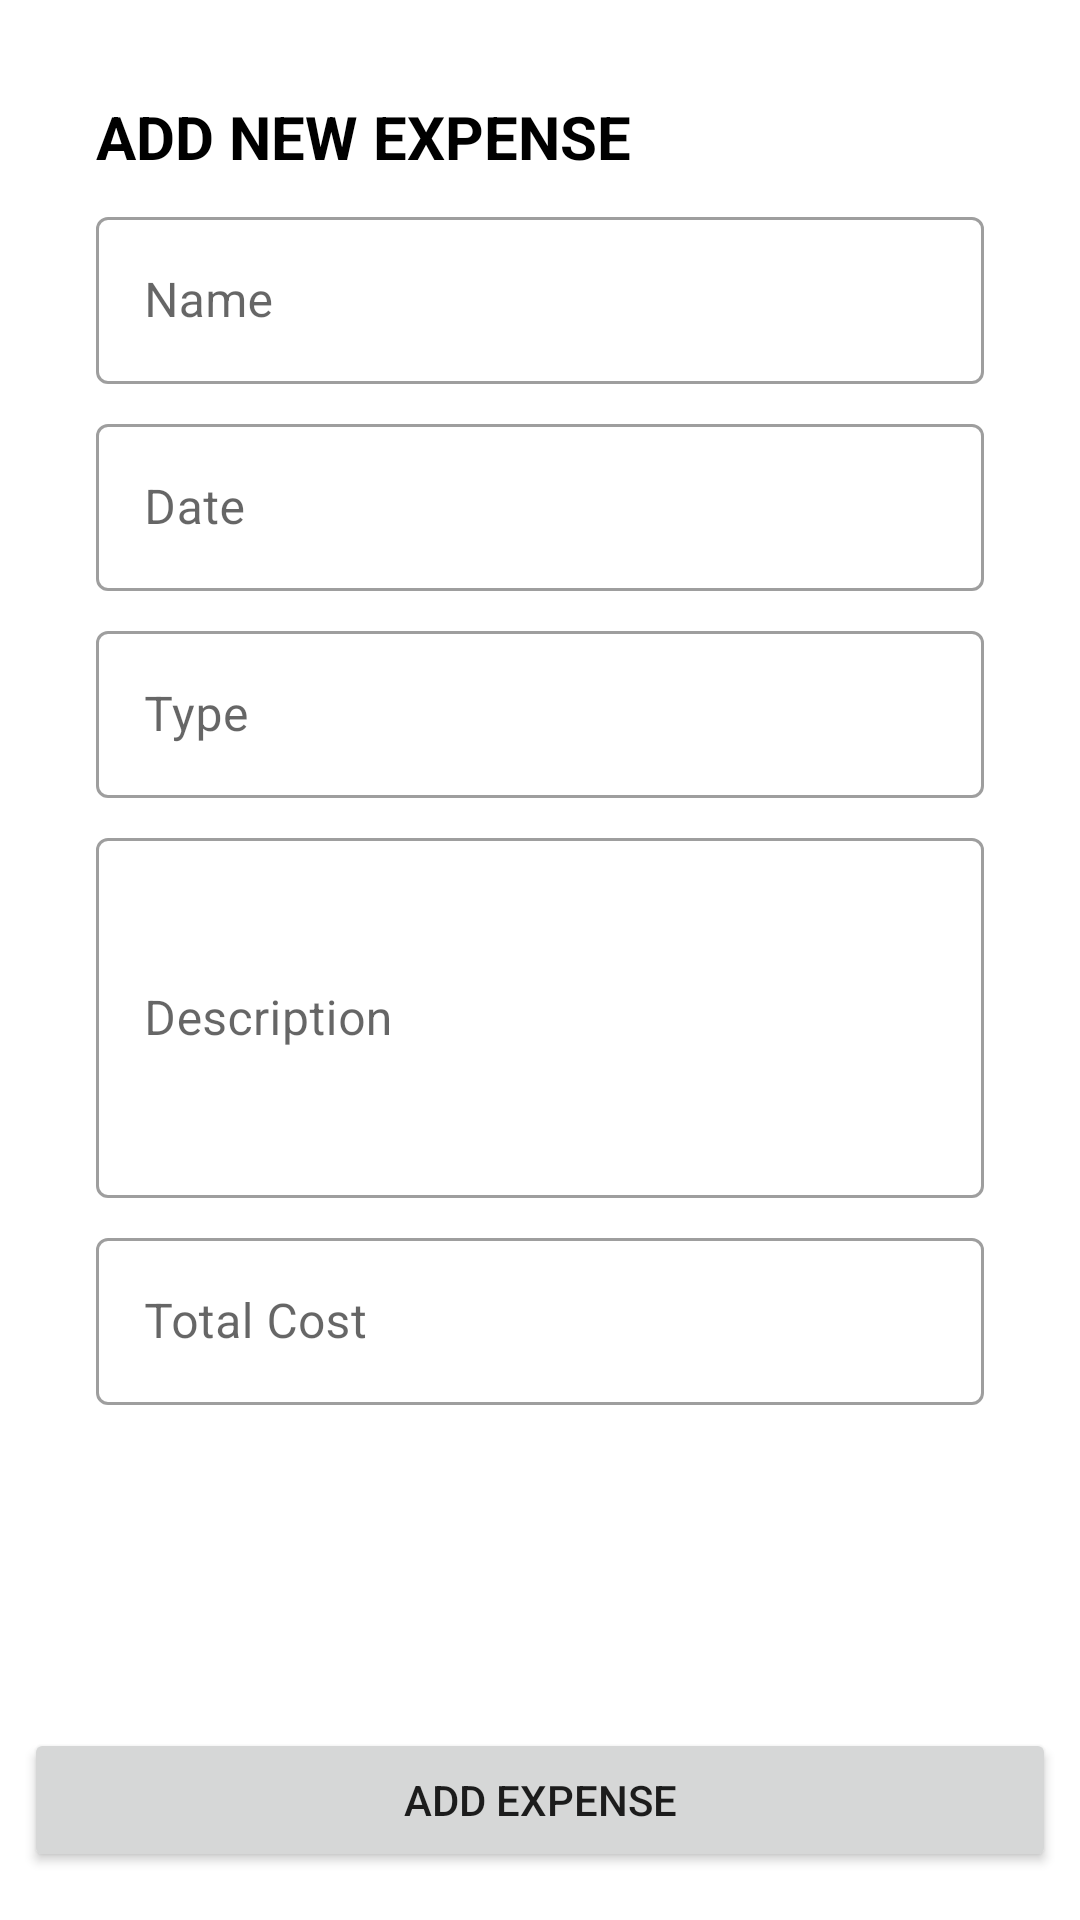

The Android layout XML behind this screen, and the referenced resources:
<!-- AndroidManifest.xml: application theme Theme.GOcery -->
<!-- res/layout/activity_add_expense.xml -->
<?xml version="1.0" encoding="utf-8"?>
<RelativeLayout xmlns:android="http://schemas.android.com/apk/res/android"
    xmlns:tools="http://schemas.android.com/tools"
    android:layout_width="match_parent"
    android:layout_height="match_parent">

    <TextView
        android:id="@+id/TVAddExpense"
        android:layout_width="match_parent"
        android:layout_height="wrap_content"
        android:text="ADD NEW EXPENSE"
        android:textStyle="bold"
        android:textSize="20dp"
        android:layout_marginStart="32dp"
        android:layout_marginTop="32dp"
        android:layout_marginEnd="32dp"
        android:textColor="@color/black"/>

    <com.google.android.material.textfield.TextInputLayout
        android:id="@+id/TILExpenseName"
        style="@style/Widget.MaterialComponents.TextInputLayout.OutlinedBox"
        android:layout_width="match_parent"
        android:layout_height="wrap_content"
        android:layout_below="@id/TVAddExpense"
        android:layout_marginStart="32dp"
        android:layout_marginTop="8dp"
        android:layout_marginEnd="32dp"
        android:hint="@string/expense_name">

        <com.google.android.material.textfield.TextInputEditText
            android:id="@+id/ETExpenseName"
            android:layout_width="match_parent"
            android:layout_height="wrap_content"
            android:textColorHint="#757575"
            tools:ignore="TextContrastCheck,TextContrastCheck" />

    </com.google.android.material.textfield.TextInputLayout>


    <com.google.android.material.textfield.TextInputLayout
        android:id="@+id/TILExpenseDate"
        style="@style/Widget.MaterialComponents.TextInputLayout.OutlinedBox"
        android:layout_width="match_parent"
        android:layout_height="wrap_content"
        android:layout_below="@id/TILExpenseName"
        android:layout_marginStart="32dp"
        android:layout_marginTop="8dp"
        android:layout_marginEnd="32dp"
        android:hint="@string/expense_date">

        <com.google.android.material.textfield.TextInputEditText
            android:id="@+id/ETExpenseDate"
            android:inputType="date"
            android:layout_width="match_parent"
            android:layout_height="wrap_content"
            android:textColorHint="#757575"
            android:clickable="false"
            android:cursorVisible="false"
            android:focusable="false"
            android:focusableInTouchMode="false"
            tools:ignore="TextContrastCheck" />

    </com.google.android.material.textfield.TextInputLayout>

    <com.google.android.material.textfield.TextInputLayout
        android:id="@+id/TILExpenseType"
        style="@style/Widget.MaterialComponents.TextInputLayout.OutlinedBox"
        android:layout_width="match_parent"
        android:layout_height="wrap_content"
        android:layout_below="@id/TILExpenseDate"
        android:layout_marginStart="32dp"
        android:layout_marginTop="8dp"
        android:layout_marginEnd="32dp"

        android:hint="@string/expense_type">

        <com.google.android.material.textfield.TextInputEditText
            android:id="@+id/ETExpenseType"
            android:layout_width="match_parent"
            android:layout_height="wrap_content"
            tools:ignore="TextContrastCheck" />

    </com.google.android.material.textfield.TextInputLayout>

    <com.google.android.material.textfield.TextInputLayout
        android:id="@+id/TILExpenseDesc"
        style="@style/Widget.MaterialComponents.TextInputLayout.OutlinedBox"
        android:layout_width="match_parent"
        android:layout_height="wrap_content"
        android:layout_below="@id/TILExpenseType"
        android:layout_marginStart="32dp"
        android:layout_marginTop="8dp"
        android:layout_marginEnd="32dp"
        android:hint="@string/expense_desc"
        android:minHeight="120dp">

        <com.google.android.material.textfield.TextInputEditText
            android:id="@+id/ETExpenseDesc"
            android:layout_width="match_parent"
            android:layout_height="120dp"
            android:textColorHint="#757575"
            android:inputType="textMultiLine"
            tools:ignore="TextContrastCheck,TextContrastCheck,TextContrastCheck" />

    </com.google.android.material.textfield.TextInputLayout>

    <com.google.android.material.textfield.TextInputLayout
        android:id="@+id/TILExpenseTotalCost"
        style="@style/Widget.MaterialComponents.TextInputLayout.OutlinedBox"
        android:layout_width="match_parent"
        android:layout_height="wrap_content"
        android:layout_below="@id/TILExpenseDesc"
        android:layout_marginStart="32dp"
        android:layout_marginTop="8dp"
        android:layout_marginEnd="32dp"
        android:hint="@string/expense_total_cost">

        <com.google.android.material.textfield.TextInputEditText
            android:id="@+id/ETExpenseTotalCost"
            android:layout_width="match_parent"
            android:layout_height="wrap_content"
            android:inputType="numberDecimal"
            tools:ignore="TextContrastCheck" />

    </com.google.android.material.textfield.TextInputLayout>

    <Button
        android:id="@+id/BtnAddExpense"
        android:layout_width="match_parent"
        android:layout_height="wrap_content"
        android:layout_alignParentBottom="true"
        android:layout_centerHorizontal="true"
        android:layout_marginEnd="16dp"
        android:layout_marginBottom="16dp"
        android:text="Add Expense" />

</RelativeLayout>
<!-- resources referenced by this layout -->
<resources>
  <color name="black">#FF000000</color>
  <string name="expense_date">Date</string>
  <string name="expense_desc">Description</string>
  <string name="expense_name">Name</string>
  <string name="expense_total_cost">Total Cost</string>
  <string name="expense_type">Type</string>
  <style name="Theme.GOcery" parent="Theme.MaterialComponents.DayNight.NoActionBar">
          
          <item name="colorPrimary">@color/goceryPrimary</item>
          <item name="colorPrimaryVariant">@color/goceryPrimary</item>
          <item name="colorOnPrimary">@color/white</item>
          
          <item name="colorSecondary">@color/gocerySecondary</item>
          <item name="colorSecondaryVariant">@color/gocerySecondary</item>
          <item name="colorOnSecondary">@color/white</item>
          
          <item name="android:statusBarColor" tools:targetApi="l">?attr/colorPrimaryVariant</item>
          
  
          
          <item name="emphasisHighAlpha">0.87</item>
          <item name="emphasisMediumAlpha">0.60</item>
          <item name="emphasisLowAlpha">0.38</item>
          <item name="emphasisDividerAlpha">0.1</item>
      </style>
  <color name="goceryPrimary">#2E7D32</color>
  <color name="white">#FFFFFFFF</color>
  <color name="gocerySecondary">#60AD5E</color>
</resources>
